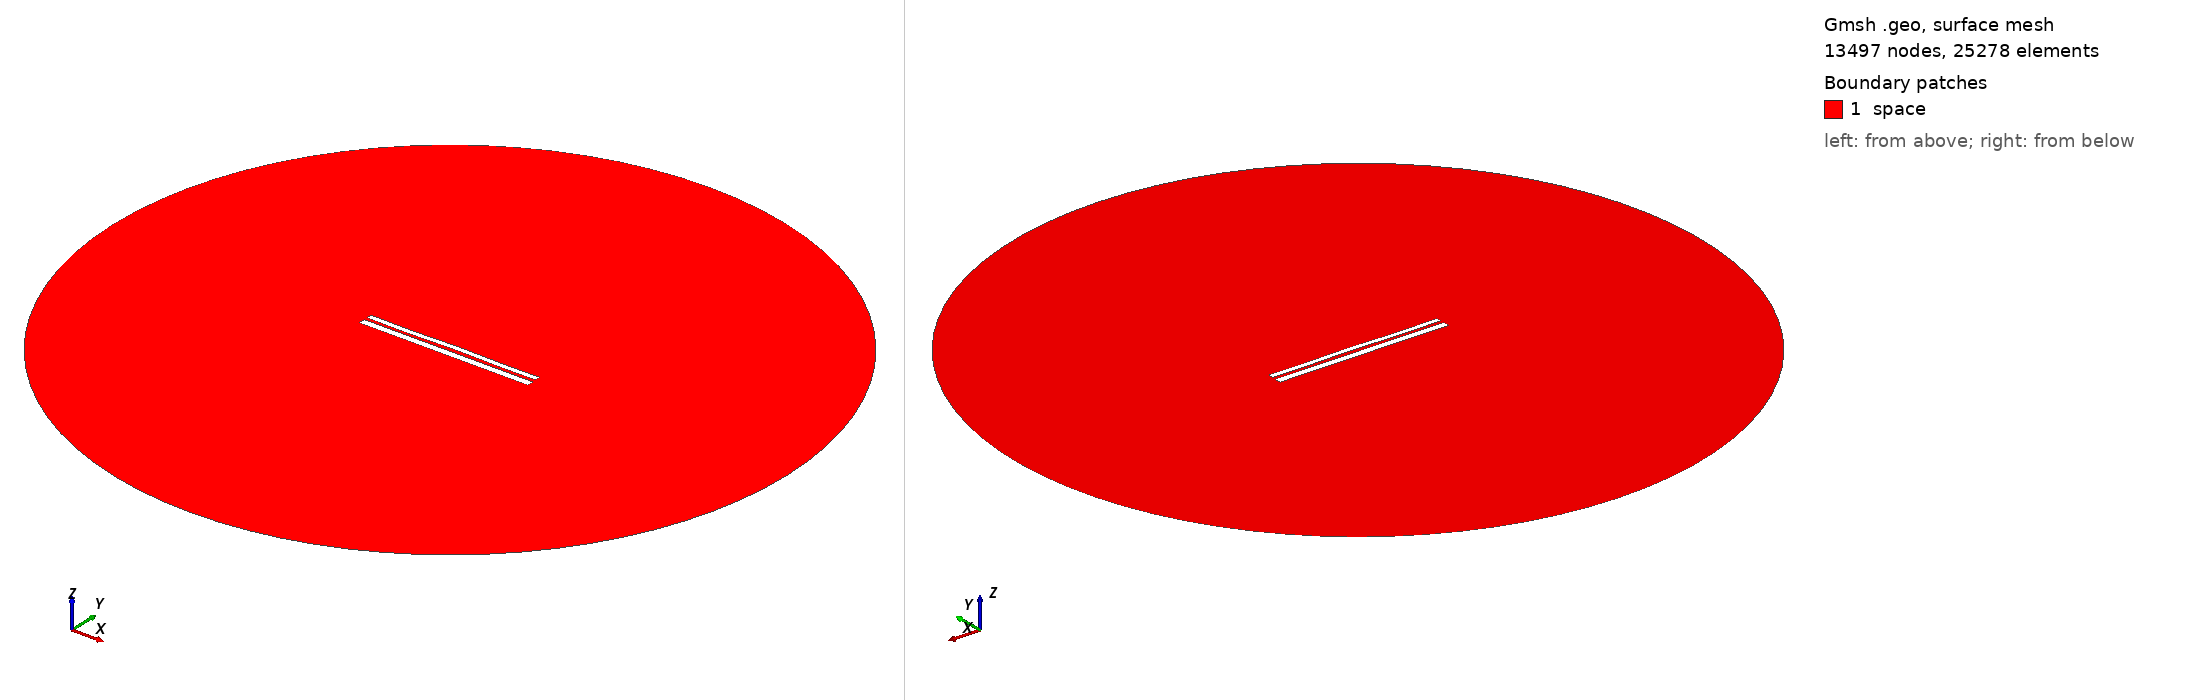

Gmsh geometry script, surface-meshed: 13497 nodes, 25278 surface elements. Boundary patches (legend numbers): 1 space. Left view from above one corner, right view from below the opposite corner. Legend entries are the model's physical surfaces. The drawing asked Gmsh for element sizes between 1% and 20% of the model's largest extent; the script's own settings can give other sizes.

=== 9831.geo (drawn) ===
//---------------------------------------
// Geometry kernel
//---------------------------------------

SetFactory("OpenCASCADE");



//---------------------------------------
// Parameters of the geometry
//---------------------------------------

// Overetch of the upper plate
overetch = 0.375;

// Distance between the plates
distance = 1.5;

// Discretization over the x axis (for the deformation)
nx = 50; 

// Length of the plate
L = 100 - overetch; 

// Number of modes
n = 4; 

// 1st mode coefficient
coeff(1) = 0.07499999999999998;
beta(1) = 0.596864 * 3.1415926535 / L;

// 2nd mode coefficient
coeff(2) = 0.07499999999999998;
beta(2) = 1.49418 * 3.1415926535 / L;

// 3rd mode coefficient
coeff(3) = -0.075;
beta(3) = 2.50025 * 3.1415926535 / L;

// 4th mode coefficient
coeff(4) = -0.15;
beta(4) = 3.49999 * 3.1415926535 / L;



//---------------------------------------
// Upper plate (deformed rectangle)
//---------------------------------------

// Coordiantes of the upper plate
xmin = -50;
xmax = 50 - overetch;

// Height of the upper plate
yheight = 4 - 2 * overetch;

// Indexes of the points
UpperID[] = {};
LowerID[] = {};
LeftID[] = {};
RightID[] = {};

// Point index
p = 1;

// Horizontal edges
For i In {1:nx}
    x = xmin + (i-1)*(xmax - xmin)/(nx-1);

    y_bottom = distance / 2 + overetch;
    For j In {1:n}
        C = (Cosh(beta(j)*L) + Cos(beta(j)*L)) / (Sinh(beta(j)*L) + Sin(beta(j)*L));
        y_bottom  = y_bottom + coeff(j) * (Cosh(beta(j)*(x+50)) - Cos(beta(j)*(x+50)) - C * (Sinh(beta(j)*(x+50)) - Sin(beta(j)*(x+50))));
    EndFor

    y_top = y_bottom + yheight;

    Point(p) = {x, y_top, 0, 1.0};
    UpperID[i] = p;
    p = p + 1;

    Point(p) = {x, y_bottom, 0, 1.0};
    LowerID[i] = p;
    p = p + 1;
EndFor

// Create point lists
UpperPts[] = {}; LowerPts[] = {};
For i In {1:nx}
  UpperPts[] += {UpperID[i]};
  LowerPts[] += {LowerID[i]};
EndFor

// Build splines
Spline(1) = {UpperPts[]};
Spline(2) = {LowerPts[]};
Line(3) = {LowerPts[nx-1], UpperPts[nx-1]};
Line(4) = {LowerPts[0], UpperPts[0]};

// Build the plane surface
Curve Loop(1) = {2, 3, -1, -4};
Plane Surface(1) = {1};



//---------------------------------------
// Lower plate (rectangle)
//---------------------------------------

// Vertices
Point(1001) = {-50, -1, 0, 1.0};
Point(1002) = { 50, -1, 0, 1.0};
Point(1003) = { 50,  -5, 0, 1.0};
Point(1004) = {-50,  -5, 0, 1.0};

// Edges
Line(5) = {1001, 1002};
Line(6) = {1002, 1003};
Line(7) = {1003, 1004};
Line(8) = {1004, 1001};

// Plane surface
Line Loop(2) = {5, 6, 7, 8};
Plane Surface(2) = {2}; 



//---------------------------------------
// Outer (fictious) boundary
//---------------------------------------

// Points
Point(1005) = {0, 0, 0};       // Center
Point(1006) = {200, 0, 0};     // Start point
Point(1007) = {0, 200, 0};     // 90 degrees
Point(1008) = {-200, 0, 0};    // 180 degrees
Point(1009) = {0, -200, 0};    // 270 degrees

// Circle arcs (each needs start, center, end)
Circle(9) = {1006, 1005, 1007};
Circle(10) = {1007, 1005, 1008};
Circle(11) = {1008, 1005, 1009};
Circle(12) = {1009, 1005, 1006};

// Plane surface for the entire domain
Curve Loop(3) = {9, 10, 11, 12};
Surface(3) = {3};

// Subtract the plates from the whole domain to obtain the actual domain where we want to solve the equations
BooleanDifference{ Surface{3}; Delete; }{ Surface{1}; Surface{2}; Delete; }




//---------------------------------------
// Transfinite Lines/Curves
//---------------------------------------

// Set the number of points on the boundaries
r = 7;

// Plates
Transfinite Curve {1, 2} = 50*r Using Progression 1;
Transfinite Curve {3, 4} = 2*r Using Progression 1;
Transfinite Line {5, 7} = 50*r Using Progression 1;
Transfinite Line {6, 8} = 2*r Using Progression 1;

// Outer boundary
Transfinite Line {9, 10, 11, 12} = 20 Using Progression 1;



//---------------------------------------
// Physical groups
//---------------------------------------                

// Physical curves (boundaries)
Physical Line("force_segment", 10) = {2};
Physical Line("upper_plate", 11) = {1, 3, 4};
Physical Line("lower_plate", 12) = {5, 6, 7, 8};
Physical Line("boundary", 20) = {9, 10, 11, 12};

// Physical Surfaces
Physical Surface("space", 30) = {3};



//---------------------------------------
// 6. Generate the Mesh
//---------------------------------------

// 2D mesh generation
Mesh 2;
